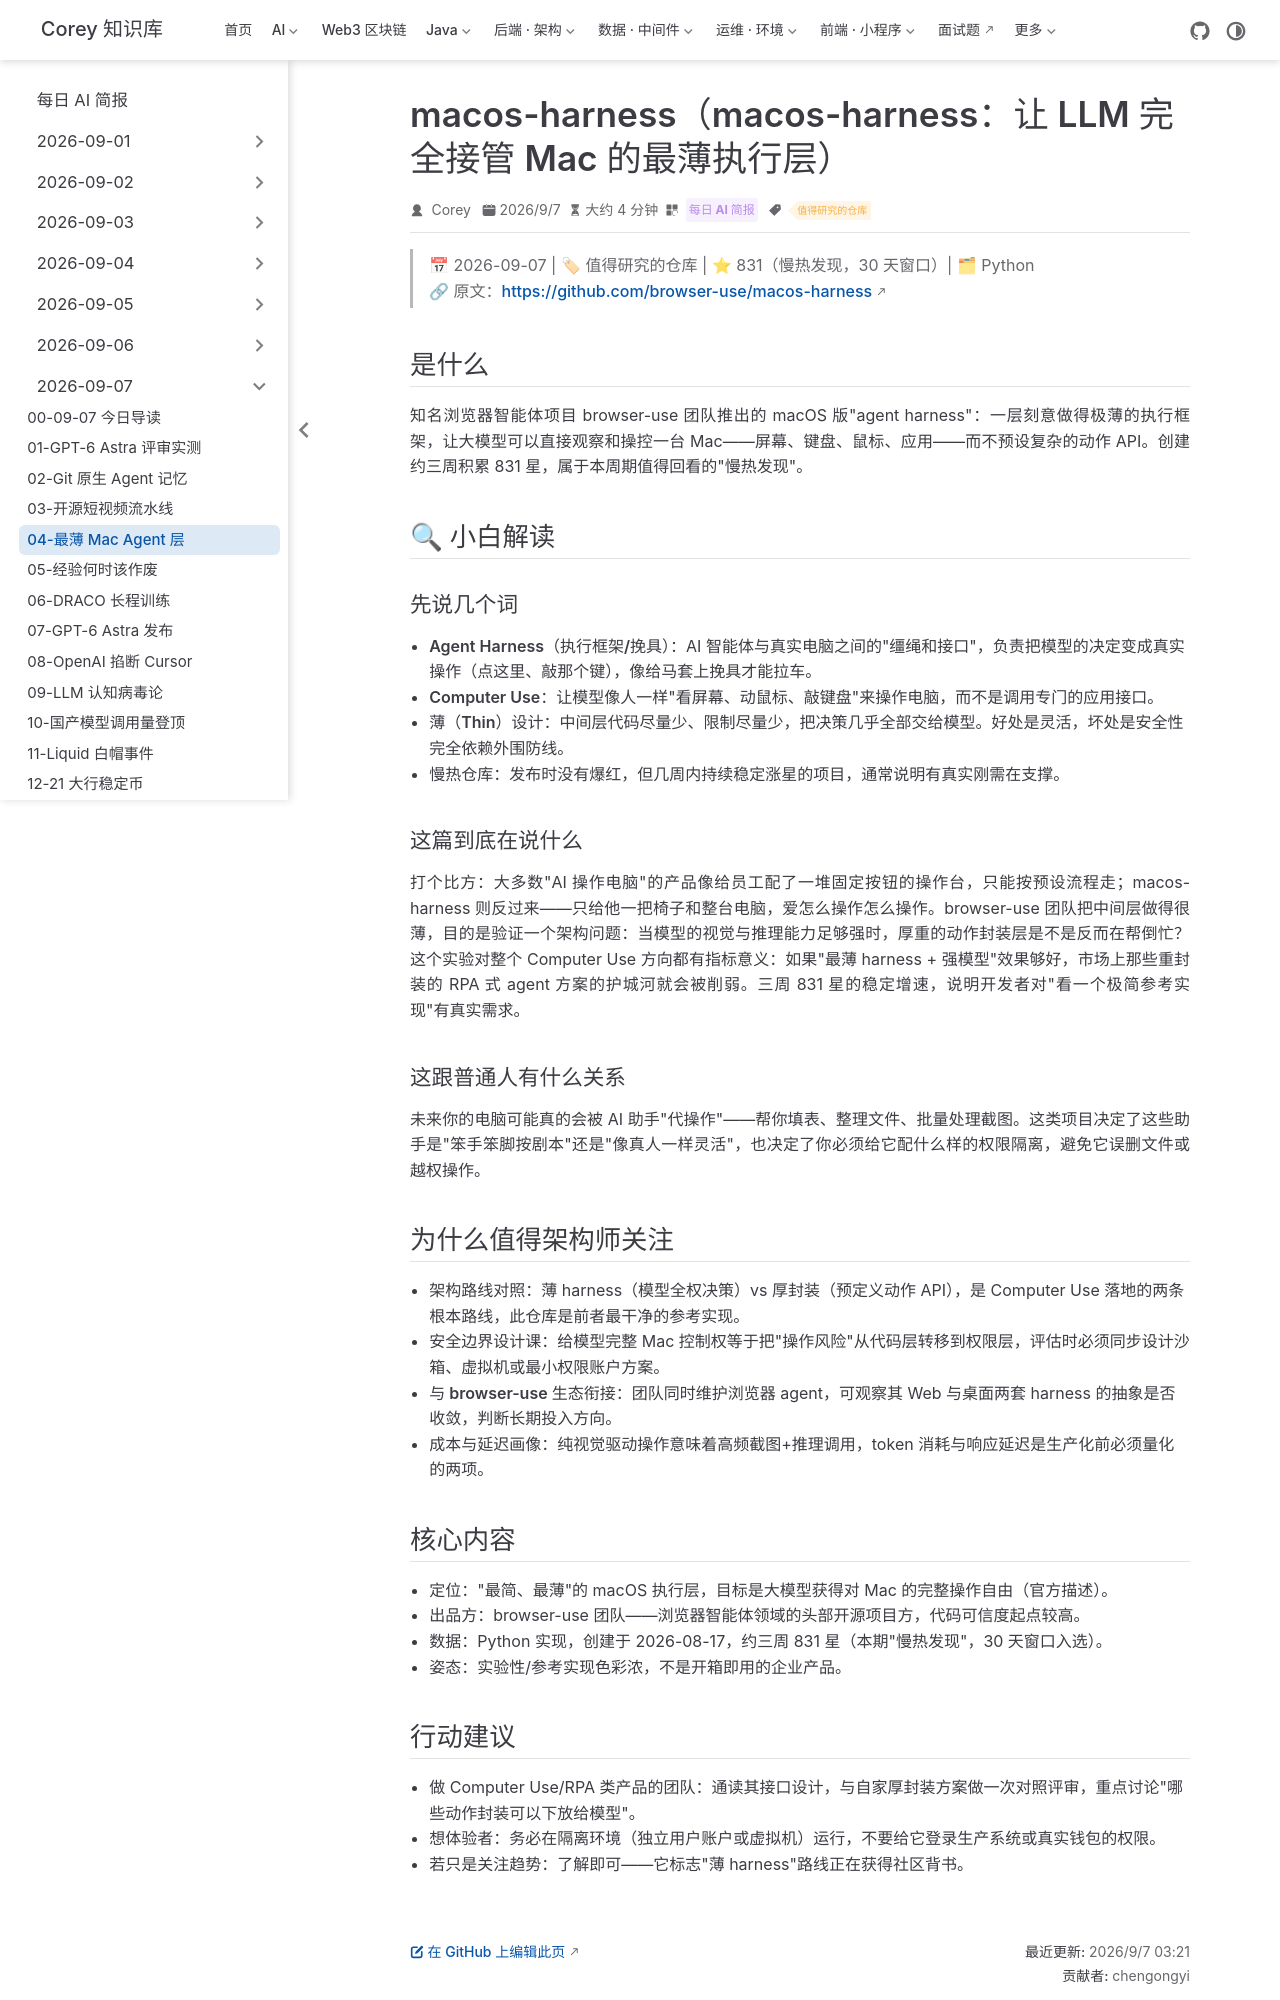

repository: code-corey/code-corey.github.io · page: News/2026-09-07/04-browser-use-macos-harness.html · generator: jekyll

---
title: "macos-harness（macos-harness：让 LLM 完全接管 Mac 的最薄执行层）"
shortTitle: "最薄 Mac Agent 层"
sidebarGroup: "2026-09-07"
order: 4
date: 2026-09-07
category:
  - "每日 AI 简报"
tag:
  - "值得研究的仓库"
description: "browser-use 团队出品的极简 macOS 执行层：给 LLM 完全控制一台 Mac 的自由，831 星的慢热发现，Computer Use 架构的极简参考样本。"
---

# macos-harness（macos-harness：让 LLM 完全接管 Mac 的最薄执行层）

> 📅 2026-09-07 | 🏷 值得研究的仓库 | ⭐ 831（慢热发现，30 天窗口）| 🗂 Python
> 🔗 原文：https://github.com/browser-use/macos-harness

## 是什么

知名浏览器智能体项目 browser-use 团队推出的 macOS 版"agent harness"：一层刻意做得极薄的执行框架，让大模型可以直接观察和操控一台 Mac——屏幕、键盘、鼠标、应用——而不预设复杂的动作 API。创建约三周积累 831 星，属于本周期值得回看的"慢热发现"。

## 🔍 小白解读

### 先说几个词

- **Agent Harness（执行框架/挽具）**：AI 智能体与真实电脑之间的"缰绳和接口"，负责把模型的决定变成真实操作（点这里、敲那个键），像给马套上挽具才能拉车。
- **Computer Use**：让模型像人一样"看屏幕、动鼠标、敲键盘"来操作电脑，而不是调用专门的应用接口。
- **薄（Thin）设计**：中间层代码尽量少、限制尽量少，把决策几乎全部交给模型。好处是灵活，坏处是安全性完全依赖外围防线。
- **慢热仓库**：发布时没有爆红，但几周内持续稳定涨星的项目，通常说明有真实刚需在支撑。

### 这篇到底在说什么

打个比方：大多数"AI 操作电脑"的产品像给员工配了一堆固定按钮的操作台，只能按预设流程走；macos-harness 则反过来——只给他一把椅子和整台电脑，爱怎么操作怎么操作。browser-use 团队把中间层做得很薄，目的是验证一个架构问题：当模型的视觉与推理能力足够强时，厚重的动作封装层是不是反而在帮倒忙？这个实验对整个 Computer Use 方向都有指标意义：如果"最薄 harness + 强模型"效果够好，市场上那些重封装的 RPA 式 agent 方案的护城河就会被削弱。三周 831 星的稳定增速，说明开发者对"看一个极简参考实现"有真实需求。

### 这跟普通人有什么关系

未来你的电脑可能真的会被 AI 助手"代操作"——帮你填表、整理文件、批量处理截图。这类项目决定了这些助手是"笨手笨脚按剧本"还是"像真人一样灵活"，也决定了你必须给它配什么样的权限隔离，避免它误删文件或越权操作。

## 为什么值得架构师关注

- **架构路线对照**：薄 harness（模型全权决策）vs 厚封装（预定义动作 API），是 Computer Use 落地的两条根本路线，此仓库是前者最干净的参考实现。
- **安全边界设计课**：给模型完整 Mac 控制权等于把"操作风险"从代码层转移到权限层，评估时必须同步设计沙箱、虚拟机或最小权限账户方案。
- **与 browser-use 生态衔接**：团队同时维护浏览器 agent，可观察其 Web 与桌面两套 harness 的抽象是否收敛，判断长期投入方向。
- **成本与延迟画像**：纯视觉驱动操作意味着高频截图+推理调用，token 消耗与响应延迟是生产化前必须量化的两项。

## 核心内容

- 定位："最简、最薄"的 macOS 执行层，目标是大模型获得对 Mac 的完整操作自由（官方描述）。
- 出品方：browser-use 团队——浏览器智能体领域的头部开源项目方，代码可信度起点较高。
- 数据：Python 实现，创建于 2026-08-17，约三周 831 星（本期"慢热发现"，30 天窗口入选）。
- 姿态：实验性/参考实现色彩浓，不是开箱即用的企业产品。
